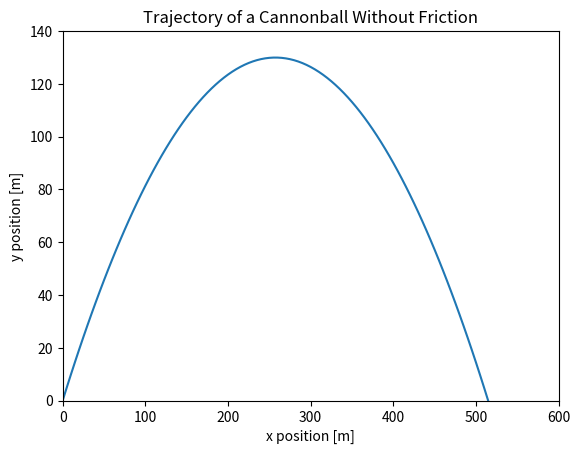

This chart was generated by the following Python code: (Note: this script raises an exception after producing the figure.)
# Simulate a cannonball
import numpy as np
import matplotlib.pyplot as plt

# Constants
m = 2.0
g = 9.81
dt = 0.1

# Define functions
def compute_forces(x):
    f = np.array([0.0, -m*g])
    return f

def step_euler(x, v, dt):
    f = compute_forces(x)
    x += v*dt
    v += f*dt/m    
    return x, v

# Initialize variables
t = 0.0
x = np.array([0.0, 0.0])
v = np.array([50.0, 50.0])
traj = []
traj.append(x.copy())

while x[1] >= 0.0:
    x, v = step_euler(x, v, dt)
    t += dt
    traj.append(x.copy())

# Plot
traj = np.array(traj)
plt.plot(traj[:,0], traj[:,1], '-')
plt.axis([0,600,0,140])
plt.title('Trajectory of a Cannonball Without Friction')
plt.xlabel('x position [m]')
plt.ylabel('y position [m]')
plt.savefig('../fig/cannonball1.png', dpi=300, bbox_inches='tight')
